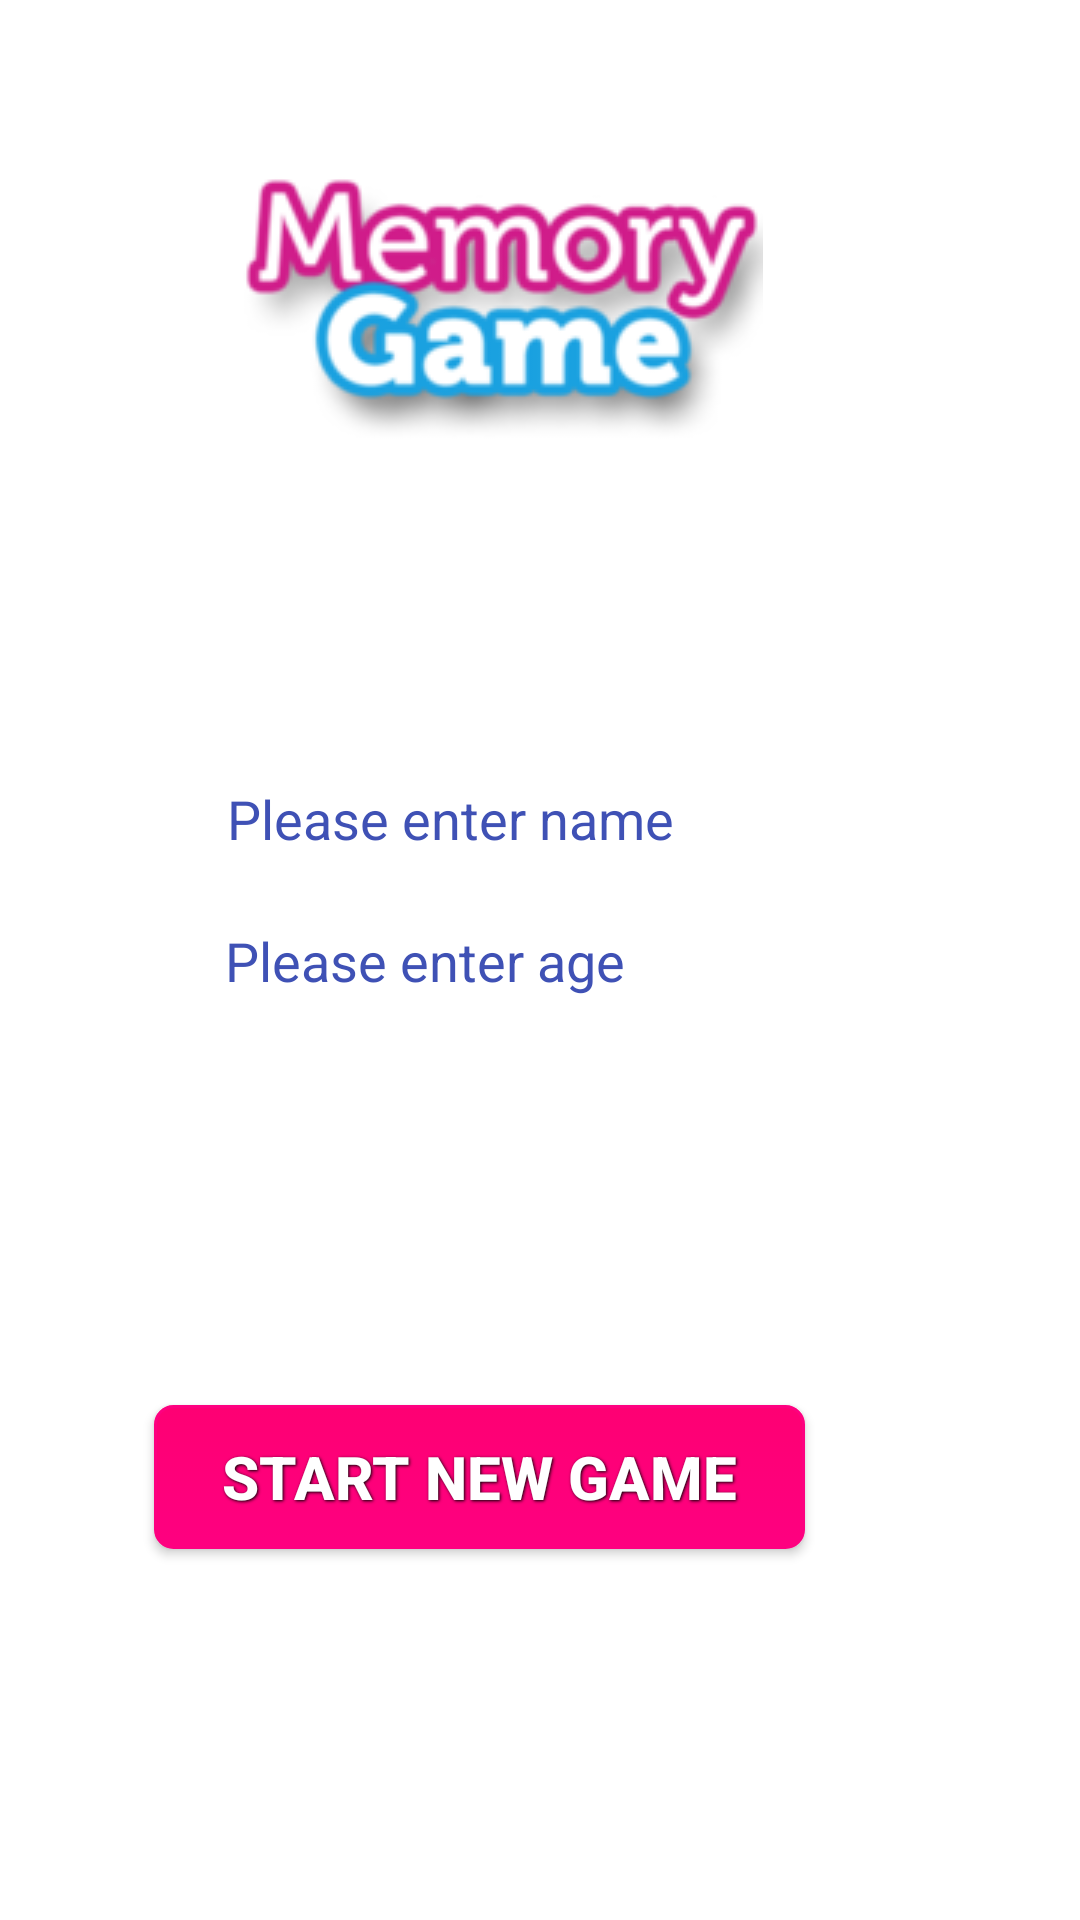

This screen was rendered from an Android layout file. Write that file and the resources it references.
<!-- AndroidManifest.xml: application theme AppTheme -->
<!-- res/layout/activity_entry.xml -->
<?xml version="1.0" encoding="utf-8"?>
<android.support.constraint.ConstraintLayout xmlns:android="http://schemas.android.com/apk/res/android"
    xmlns:app="http://schemas.android.com/apk/res-auto"
    xmlns:tools="http://schemas.android.com/tools"
    android:layout_width="match_parent"
    android:layout_height="match_parent"
    tools:context="com.example.tali.hw1.EntryActivity"
    tools:style="@style/AppTheme">

    <EditText
        android:id="@+id/editTextAge"
        android:layout_width="wrap_content"
        android:layout_height="49dp"
        android:layout_marginEnd="8dp"
        android:layout_marginStart="8dp"
        android:background="@android:color/transparent"
        android:ems="10"
        android:hint="@string/ac_entry_age"
        android:inputType="number"
        android:selectAllOnFocus="true"
        android:singleLine="true"
        android:textColor="@color/colorPrimary"
        android:textColorHint="@color/colorPrimary"
        app:layout_constraintBottom_toBottomOf="parent"
        app:layout_constraintEnd_toEndOf="parent"
        app:layout_constraintHorizontal_bias="0.5"
        app:layout_constraintStart_toStartOf="parent"
        app:layout_constraintTop_toTopOf="parent" />

    <EditText
        android:id="@+id/editTextName"
        android:layout_width="wrap_content"
        android:layout_height="49dp"
        android:layout_marginEnd="8dp"
        android:layout_marginStart="8dp"
        android:background="@android:color/transparent"
        android:ems="10"
        android:hint="@string/ac_entry_name"
        android:inputType="textPersonName"
        android:selectAllOnFocus="true"
        android:singleLine="true"
        android:textColor="@color/colorPrimary"
        android:textColorHint="@color/colorPrimary"
        app:layout_constraintBottom_toBottomOf="parent"
        app:layout_constraintEnd_toEndOf="parent"
        app:layout_constraintHorizontal_bias="0.504"
        app:layout_constraintStart_toStartOf="parent"
        app:layout_constraintTop_toTopOf="parent"
        app:layout_constraintVertical_bias="0.42000002" />

    <Button
        android:id="@+id/buttonStart"
        style="@style/button__text"
        android:layout_width="217dp"
        android:layout_height="wrap_content"
        android:layout_marginBottom="80dp"
        android:layout_marginEnd="8dp"
        android:layout_marginStart="8dp"
        android:layout_marginTop="8dp"
        android:background="@drawable/pink_button"
        android:text="@string/ac_entry_btn_start"
        app:layout_constraintBottom_toBottomOf="parent"
        app:layout_constraintEnd_toEndOf="parent"
        app:layout_constraintHorizontal_bias="0.352"
        app:layout_constraintStart_toStartOf="parent"
        app:layout_constraintTop_toBottomOf="@+id/editTextAge" />

    <ImageView
        style="@style/ImageViewLogo"
        android:layout_marginEnd="8dp"
        android:layout_marginStart="8dp"
        android:layout_marginTop="16dp"
        app:layout_constraintEnd_toEndOf="parent"
        app:layout_constraintHorizontal_bias="0.422"
        app:layout_constraintStart_toStartOf="parent"
        app:layout_constraintTop_toTopOf="parent"/>


</android.support.constraint.ConstraintLayout>
<!-- resources referenced by this layout -->
<resources>
  <color name="colorPrimary">#3F51B5</color>
  <!-- drawable pink_button (drawable) -->
  <?xml version="1.0" encoding="utf-8" ?>
  <selector xmlns:android="http://schemas.android.com/apk/res/android">
      <item android:state_pressed="true" >
          <shape >
              <solid
                  android:color="#FE0073" />
              <stroke
                  android:width="1dp"
                  android:color="#fe0080" />
              <corners
                  android:radius="1dp" />
              <padding
                  android:left="10dp"
                  android:top="10dp"
                  android:right="10dp"
                  android:bottom="10dp" />
          </shape>
      </item>
      <item>
          <shape>
              <gradient
                  android:startColor="#FE0073"
                  android:endColor="#fe0080"
                  android:angle="270" />
              <stroke
                  android:width="1dp"
                  android:color="#fe0080" />
              <corners
                  android:radius="6dp" />
              <padding
                  android:left="10dp"
                  android:top="10dp"
                  android:right="10dp"
                  android:bottom="10dp" />
          </shape>
      </item>
  </selector>
  <string name="ac_entry_age">Please enter age</string>
  <string name="ac_entry_btn_start">Start New Game</string>
  <string name="ac_entry_name">Please enter name</string>
  <style name="AppTheme" parent="Theme.AppCompat.Light.NoActionBar">
          
          <item name="colorPrimary">@color/colorPrimary</item>
          <item name="colorPrimaryDark">@color/colorPrimaryDark</item>
          <item name="colorAccent">@color/colorAccent</item>
          <item name="android:windowNoTitle">true</item>
          <item name="android:background">@color/colorBackGroundWhite</item>
      </style>
  <style name="ImageViewLogo">
          <item name="android:layout_width">wrap_content</item>
          <item name="android:layout_height">wrap_content</item>
          <item name="android:src">@drawable/ic_memory_game</item>
      </style>
  <style name="button__text">
          <item name="android:layout_width">fill_parent</item>
          <item name="android:layout_height">wrap_content</item>
          <item name="android:textColor">@color/colorBackGroundWhite</item>
          <item name="android:gravity">center</item>
          <item name="android:layout_margin">3dp</item>
          <item name="android:textSize">20dp</item>
          <item name="android:textStyle">bold</item>
          <item name="android:shadowColor">#000000</item>
          <item name="android:shadowDx">1</item>
          <item name="android:shadowDy">1</item>
          <item name="android:shadowRadius">2</item>
      </style>
  <color name="colorPrimaryDark">#303F9F</color>
  <color name="colorAccent">#b20056</color>
  <color name="colorBackGroundWhite">#FFFFFF</color>
  <!-- drawable ic_memory_game: png bitmap (drawable, 21201 bytes) -->
</resources>
